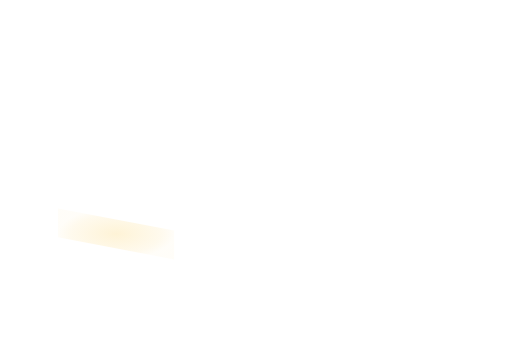
t = 0.00 s
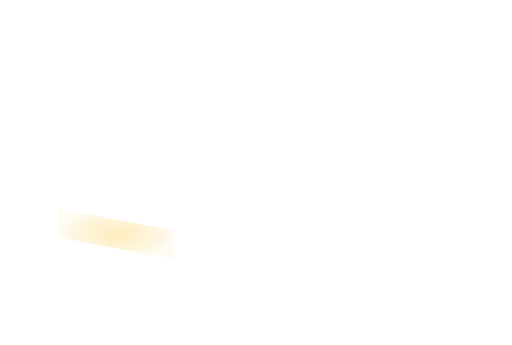
t = 0.23 s
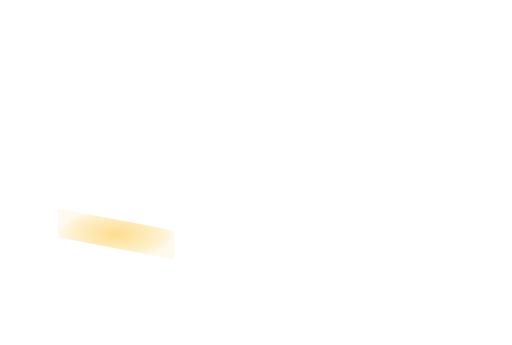
t = 0.68 s
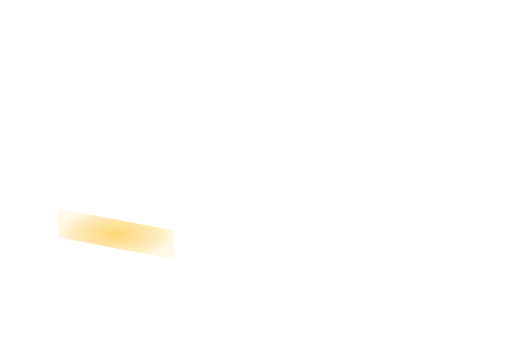
t = 0.90 s
t = 1.13 s: frame unchanged from t = 0.68 s, image omitted
t = 1.58 s: frame unchanged from t = 0.23 s, image omitted

The animated SVG that drew these frames (rendered in a browser with its animation timeline set to each time). Animation: 1 SMIL element (animate=1); one cycle of 1.80 s, repeats indefinitely.

<svg xmlns='http://www.w3.org/2000/svg' xmlns:xlink='http://www.w3.org/1999/xlink' viewBox='0 0 1100 742'><defs><radialGradient id='heat'><stop stop-color='#fbbf24' stop-opacity='.74'/><stop offset='.78' stop-color='#fbbf24' stop-opacity='.32'/><stop offset='1' stop-color='#fbbf24' stop-opacity='.12'/></radialGradient></defs><g><animate attributeName='opacity' values='.25;.85;.25' dur='1.8s' repeatCount='indefinite'/><polygon points='124,448.42 374,495.92 374,557.92 124,510.42' fill='url(#heat)'/></g></svg>
